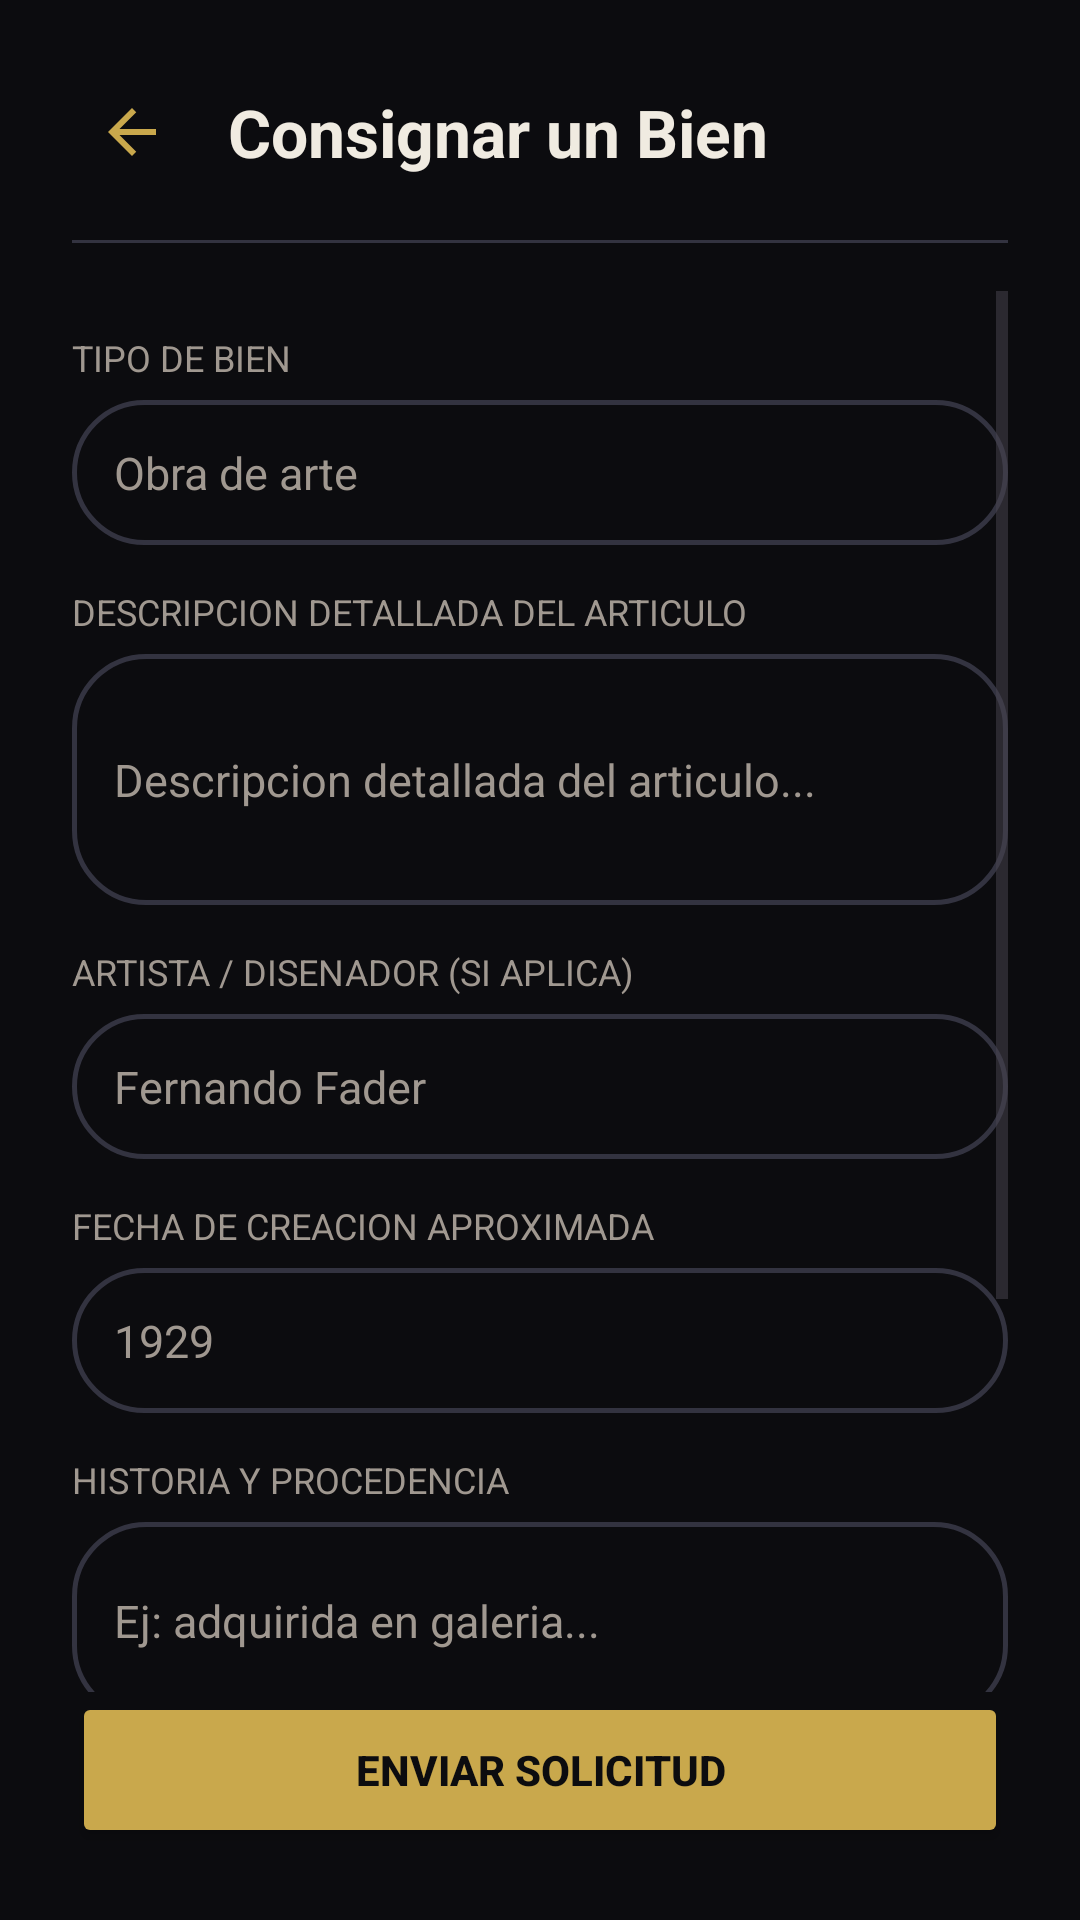

Produce the Android XML layout that renders to this screen, including the resource entries it uses.
<!-- AndroidManifest.xml: application theme Theme.Subastarandroid -->
<!-- res/layout/activity_consignar_bien.xml -->
<?xml version="1.0" encoding="utf-8"?>
<LinearLayout xmlns:android="http://schemas.android.com/apk/res/android"
    xmlns:app="http://schemas.android.com/apk/res-auto"
    android:layout_width="match_parent"
    android:layout_height="match_parent"
    android:background="@color/primario"
    android:orientation="vertical"
    android:padding="24dp">

    <LinearLayout
        android:layout_width="match_parent"
        android:layout_height="wrap_content"
        android:gravity="center_vertical"
        android:orientation="horizontal">

        <ImageButton
            android:id="@+id/btnVolver"
            android:layout_width="40dp"
            android:layout_height="40dp"
            android:background="?attr/selectableItemBackgroundBorderless"
            android:src="@drawable/ic_arrow_back"
            app:tint="@color/secundario" />

        <TextView
            android:layout_width="0dp"
            android:layout_height="wrap_content"
            android:layout_marginStart="12dp"
            android:layout_weight="1"
            android:text="Consignar un Bien"
            android:textColor="@color/texto_ppal"
            android:textSize="22sp"
            android:textStyle="bold" />
    </LinearLayout>

    <View
        android:layout_width="match_parent"
        android:layout_height="1dp"
        android:layout_marginVertical="16dp"
        android:background="@color/bordes" />

    <ScrollView
        android:layout_width="match_parent"
        android:layout_height="0dp"
        android:layout_weight="1"
        android:fillViewport="true">

        <LinearLayout
            android:layout_width="match_parent"
            android:layout_height="wrap_content"
            android:orientation="vertical">

            <TextView style="@style/ConsignacionLabel" android:text="TIPO DE BIEN" />
            <EditText android:id="@+id/etTipoBien" style="@style/ConsignacionInput" android:hint="Obra de arte" />

            <TextView style="@style/ConsignacionLabel" android:text="DESCRIPCION DETALLADA DEL ARTICULO" />
            <EditText android:id="@+id/etDescripcion" style="@style/ConsignacionInput" android:hint="Descripcion detallada del articulo..." android:minLines="3" />

            <TextView style="@style/ConsignacionLabel" android:text="ARTISTA / DISENADOR (SI APLICA)" />
            <EditText android:id="@+id/etArtista" style="@style/ConsignacionInput" android:hint="Fernando Fader" />

            <TextView style="@style/ConsignacionLabel" android:text="FECHA DE CREACION APROXIMADA" />
            <EditText android:id="@+id/etFechaCreacion" style="@style/ConsignacionInput" android:hint="1929" />

            <TextView style="@style/ConsignacionLabel" android:text="HISTORIA Y PROCEDENCIA" />
            <EditText android:id="@+id/etHistoria" style="@style/ConsignacionInput" android:hint="Ej: adquirida en galeria..." android:minLines="2" />

            <TextView style="@style/ConsignacionLabel" android:text="FOTOGRAFIAS DEL BIEN (MIN 6)" />
            <Button
                android:id="@+id/btnSeleccionarFotos"
                android:layout_width="match_parent"
                android:layout_height="52dp"
                android:backgroundTint="@color/fondo_sec_b"
                android:text="Seleccionar fotos"
                android:textColor="@color/texto_ppal" />

            <TextView
                android:id="@+id/tvCantidadFotos"
                android:layout_width="match_parent"
                android:layout_height="wrap_content"
                android:layout_marginTop="8dp"
                android:text="0 de 6 fotos cargadas"
                android:textColor="@color/texto_sec"
                android:textSize="12sp" />

            <CheckBox
                android:id="@+id/chkPropiedad"
                android:layout_width="match_parent"
                android:layout_height="wrap_content"
                android:layout_marginTop="12dp"
                android:buttonTint="@color/secundario"
                android:text="Declaro ser propietario legitimo del bien"
                android:textColor="@color/texto_sec" />
        </LinearLayout>
    </ScrollView>

    <Button
        android:id="@+id/btnEnviarSolicitud"
        android:layout_width="match_parent"
        android:layout_height="52dp"
        android:backgroundTint="@color/secundario"
        android:text="ENVIAR SOLICITUD"
        android:textColor="@color/primario"
        android:textStyle="bold" />
</LinearLayout>
<!-- resources referenced by this layout -->
<resources>
  <color name="bordes">#333340</color>
  <color name="fondo_sec_b">#141417</color>
  <color name="primario">#0C0C0F</color>
  <color name="secundario">#C9A84C</color>
  <color name="texto_ppal">#F0EBE1</color>
  <color name="texto_sec">#A09890</color>
  <!-- drawable ic_arrow_back (drawable) -->
  <vector xmlns:android="http://schemas.android.com/apk/res/android" android:autoMirrored="true" android:height="24dp" android:tint="#F0EBE1" android:viewportHeight="24" android:viewportWidth="24" android:width="24dp">
        
      <path android:fillColor="@android:color/white" android:pathData="M20,11H7.83l5.59,-5.59L12,4l-8,8 8,8 1.41,-1.41L7.83,13H20v-2z"/>
      
  </vector>
  <style name="ConsignacionInput">
          <item name="android:layout_width">match_parent</item>
          <item name="android:layout_height">wrap_content</item>
          <item name="android:background">@drawable/bg_input_redondeado</item>
          <item name="android:padding">14dp</item>
          <item name="android:textColor">@color/texto_ppal</item>
          <item name="android:textColorHint">@color/texto_sec</item>
          <item name="android:textSize">15sp</item>
      </style>
  <style name="ConsignacionLabel">
          <item name="android:layout_width">match_parent</item>
          <item name="android:layout_height">wrap_content</item>
          <item name="android:layout_marginTop">14dp</item>
          <item name="android:layout_marginBottom">6dp</item>
          <item name="android:textColor">@color/texto_sec</item>
          <item name="android:textSize">12sp</item>
      </style>
  <style name="Theme.Subastarandroid" parent="Base.Theme.Subastarandroid" />
  <!-- drawable bg_input_redondeado (drawable) -->
  <?xml version="1.0" encoding="utf-8"?>
  <shape xmlns:android="http://schemas.android.com/apk/res/android" android:shape="rectangle">
      <corners android:radius="24dp" />
      <stroke android:width="1.5dp" android:color="@color/bordes" />
      <solid android:color="@android:color/transparent" />
  </shape>
  <style name="Base.Theme.Subastarandroid" parent="Theme.Material3.DayNight.NoActionBar">
          
          
      </style>
</resources>
